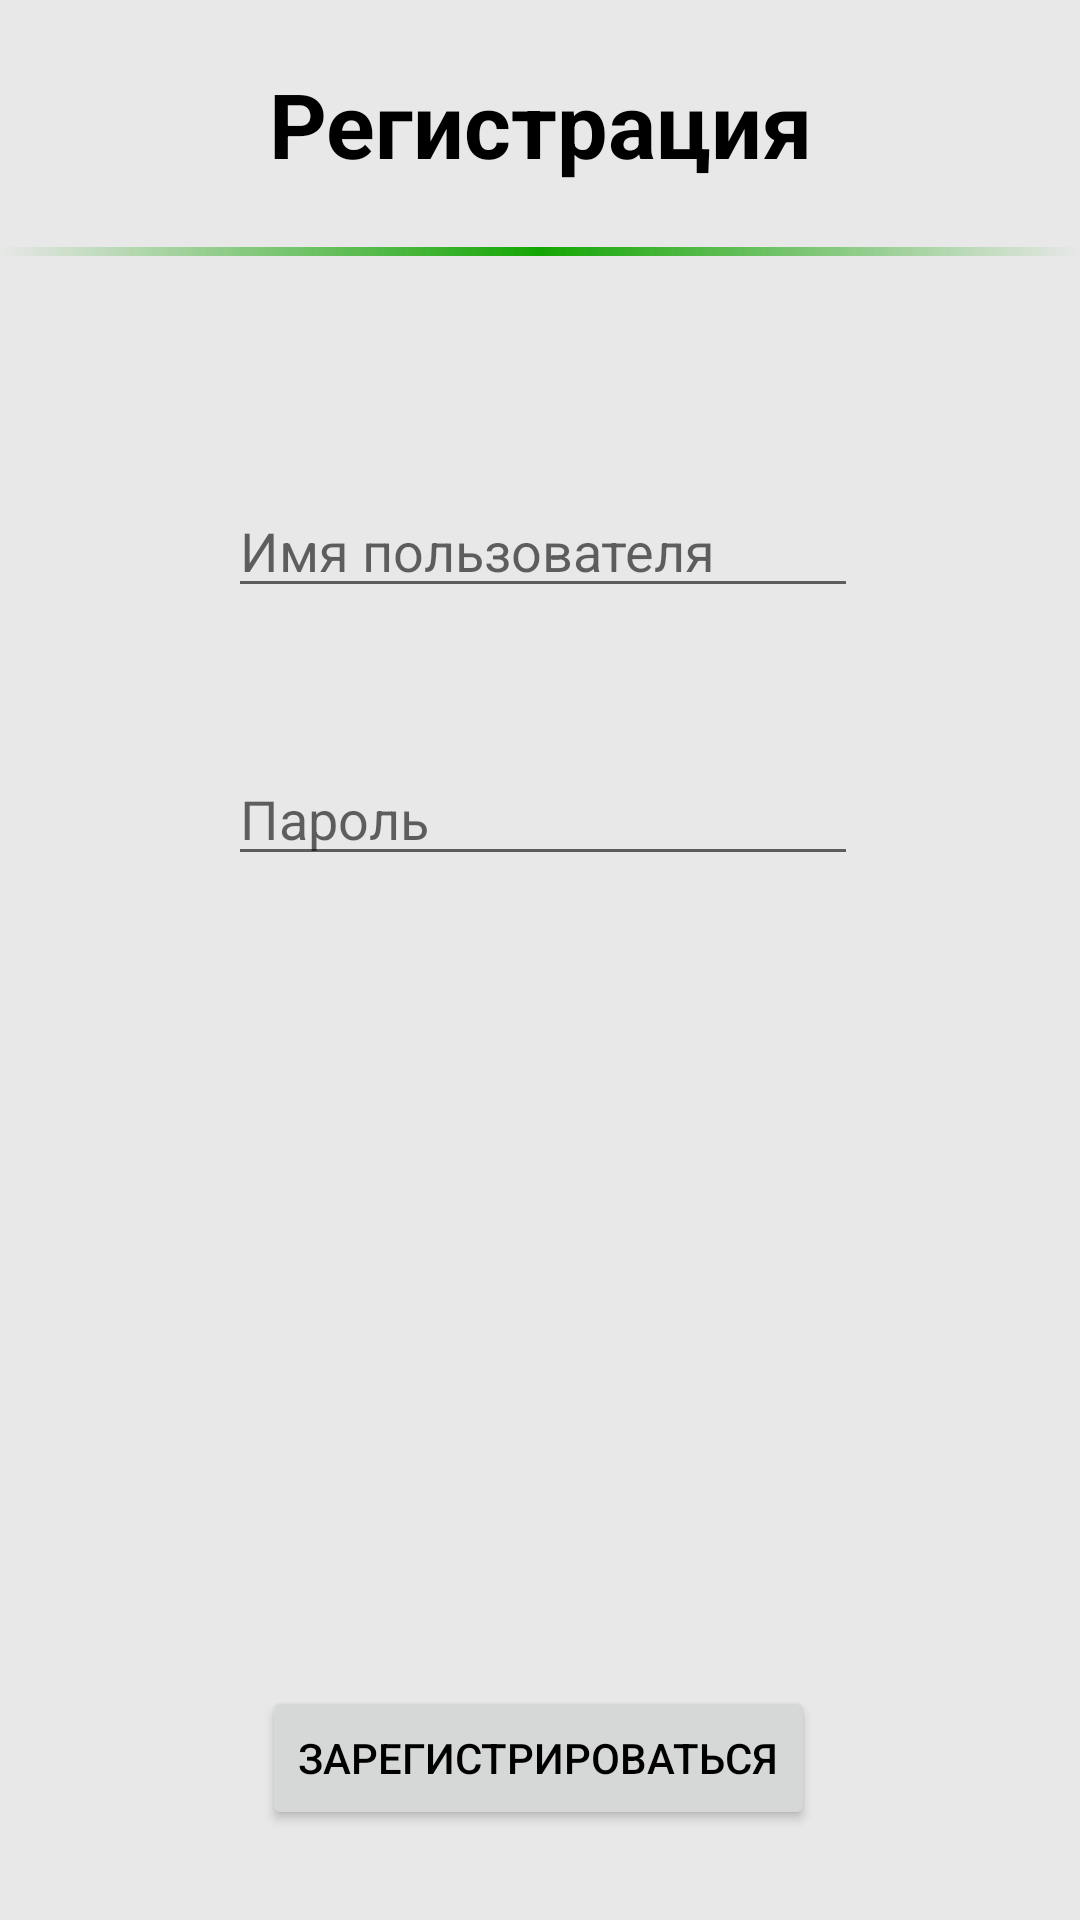

Reconstruct the res/layout file that produces this screen, plus the resources it refers to.
<!-- AndroidManifest.xml: application theme Theme.Calorimety -->
<!-- res/layout/fragment_registration.xml -->
<?xml version="1.0" encoding="utf-8"?>
<androidx.constraintlayout.widget.ConstraintLayout xmlns:android="http://schemas.android.com/apk/res/android"
    xmlns:app="http://schemas.android.com/apk/res-auto"
    xmlns:tools="http://schemas.android.com/tools"
    android:layout_width="match_parent"
    android:layout_height="match_parent"
    android:id="@+id/register_fragment"
    android:background="?attr/colorOnPrimary">

    <TextView
        android:id="@+id/textView"
        android:layout_width="match_parent"
        android:layout_height="wrap_content"
        android:gravity="center"
        android:padding="21dp"
        android:text="@string/registration"
        android:textSize="30sp"
        android:textStyle="bold"
        app:layout_constraintEnd_toEndOf="parent"
        app:layout_constraintStart_toStartOf="parent"
        app:layout_constraintTop_toTopOf="parent" />

    <View
        android:id="@+id/view"
        android:layout_width="wrap_content"
        android:layout_height="3dp"
        android:background="@drawable/separator"
        app:layout_constraintEnd_toEndOf="parent"
        app:layout_constraintStart_toStartOf="parent"
        app:layout_constraintTop_toBottomOf="@+id/textView" />

    <EditText
        android:id="@+id/et_name"
        android:layout_width="wrap_content"
        android:layout_height="wrap_content"
        android:layout_marginTop="76dp"
        android:ems="10"
        android:hint="@string/username"
        android:inputType="textPersonName"
        app:layout_constraintEnd_toEndOf="parent"
        app:layout_constraintHorizontal_bias="0.507"
        app:layout_constraintStart_toStartOf="parent"
        app:layout_constraintTop_toBottomOf="@+id/view"
        tools:ignore="TextFields" />

    <androidx.appcompat.widget.AppCompatButton
        android:id="@+id/regBtn"
        android:layout_width="wrap_content"
        android:layout_height="wrap_content"
        android:text="@string/reg"
        app:layout_constraintBottom_toBottomOf="parent"
        app:layout_constraintEnd_toEndOf="parent"
        app:layout_constraintHorizontal_bias="0.497"
        app:layout_constraintStart_toStartOf="parent"
        app:layout_constraintTop_toBottomOf="@+id/et_pass"
        app:layout_constraintVertical_bias="0.9" />

    <EditText
        android:id="@+id/et_pass"
        android:layout_width="wrap_content"
        android:layout_height="wrap_content"
        android:layout_marginTop="48dp"
        android:ems="10"
        android:hint="@string/password_reg"
        android:inputType="textPassword"
        app:layout_constraintEnd_toEndOf="parent"
        app:layout_constraintHorizontal_bias="0.507"
        app:layout_constraintStart_toStartOf="parent"
        app:layout_constraintTop_toBottomOf="@+id/et_name" />

    <TextView
        android:id="@+id/tv_err"
        android:layout_width="207dp"
        android:layout_height="145dp"
        android:textAlignment="center"
        android:textSize="20sp"
        app:layout_constraintBottom_toTopOf="@+id/regBtn"
        app:layout_constraintEnd_toEndOf="parent"
        app:layout_constraintStart_toStartOf="parent"
        app:layout_constraintTop_toBottomOf="@+id/et_pass"
        app:layout_constraintVertical_bias="0.952" />


</androidx.constraintlayout.widget.ConstraintLayout>
<!-- resources referenced by this layout -->
<resources>
  <!-- drawable separator (drawable) -->
  <?xml version="1.0" encoding="utf-8"?>
  <shape xmlns:android="http://schemas.android.com/apk/res/android"
      android:shape="rectangle">
  
      <gradient
          android:angle="0"
          android:centerColor="@color/dark_green" />
  
  </shape>
  <string name="password_reg">Пароль</string>
  <string name="reg">Зарегистрироваться</string>
  <string name="registration">Регистрация</string>
  <string name="username">Имя пользователя</string>
  <style name="Theme.Calorimety" parent="Theme.MaterialComponents.DayNight.DarkActionBar">
          
          <item name="colorPrimary">@color/purple_500</item>
          <item name="colorPrimaryVariant">@color/purple_700</item>
          <item name="colorOnPrimary">#E8E8E8</item>
          
          <item name="colorSecondary">@color/teal_200</item>
          <item name="colorSecondaryVariant">@color/teal_700</item>
          <item name="colorOnSecondary">@color/cardview_dark_background</item>
          
          <item name="android:statusBarColor">?attr/colorPrimaryVariant</item>
          
          <item name="cardBackgroundColor">#9BF695</item>
          <item name="android:textColor">@color/black</item>
  
      </style>
  <color name="dark_green">#13A503</color>
  <color name="purple_500">#FF6200EE</color>
  <color name="purple_700">#FF3700B3</color>
  <color name="teal_200">#FF03DAC5</color>
  <color name="teal_700">#FF018786</color>
  <color name="black">#FF000000</color>
</resources>
